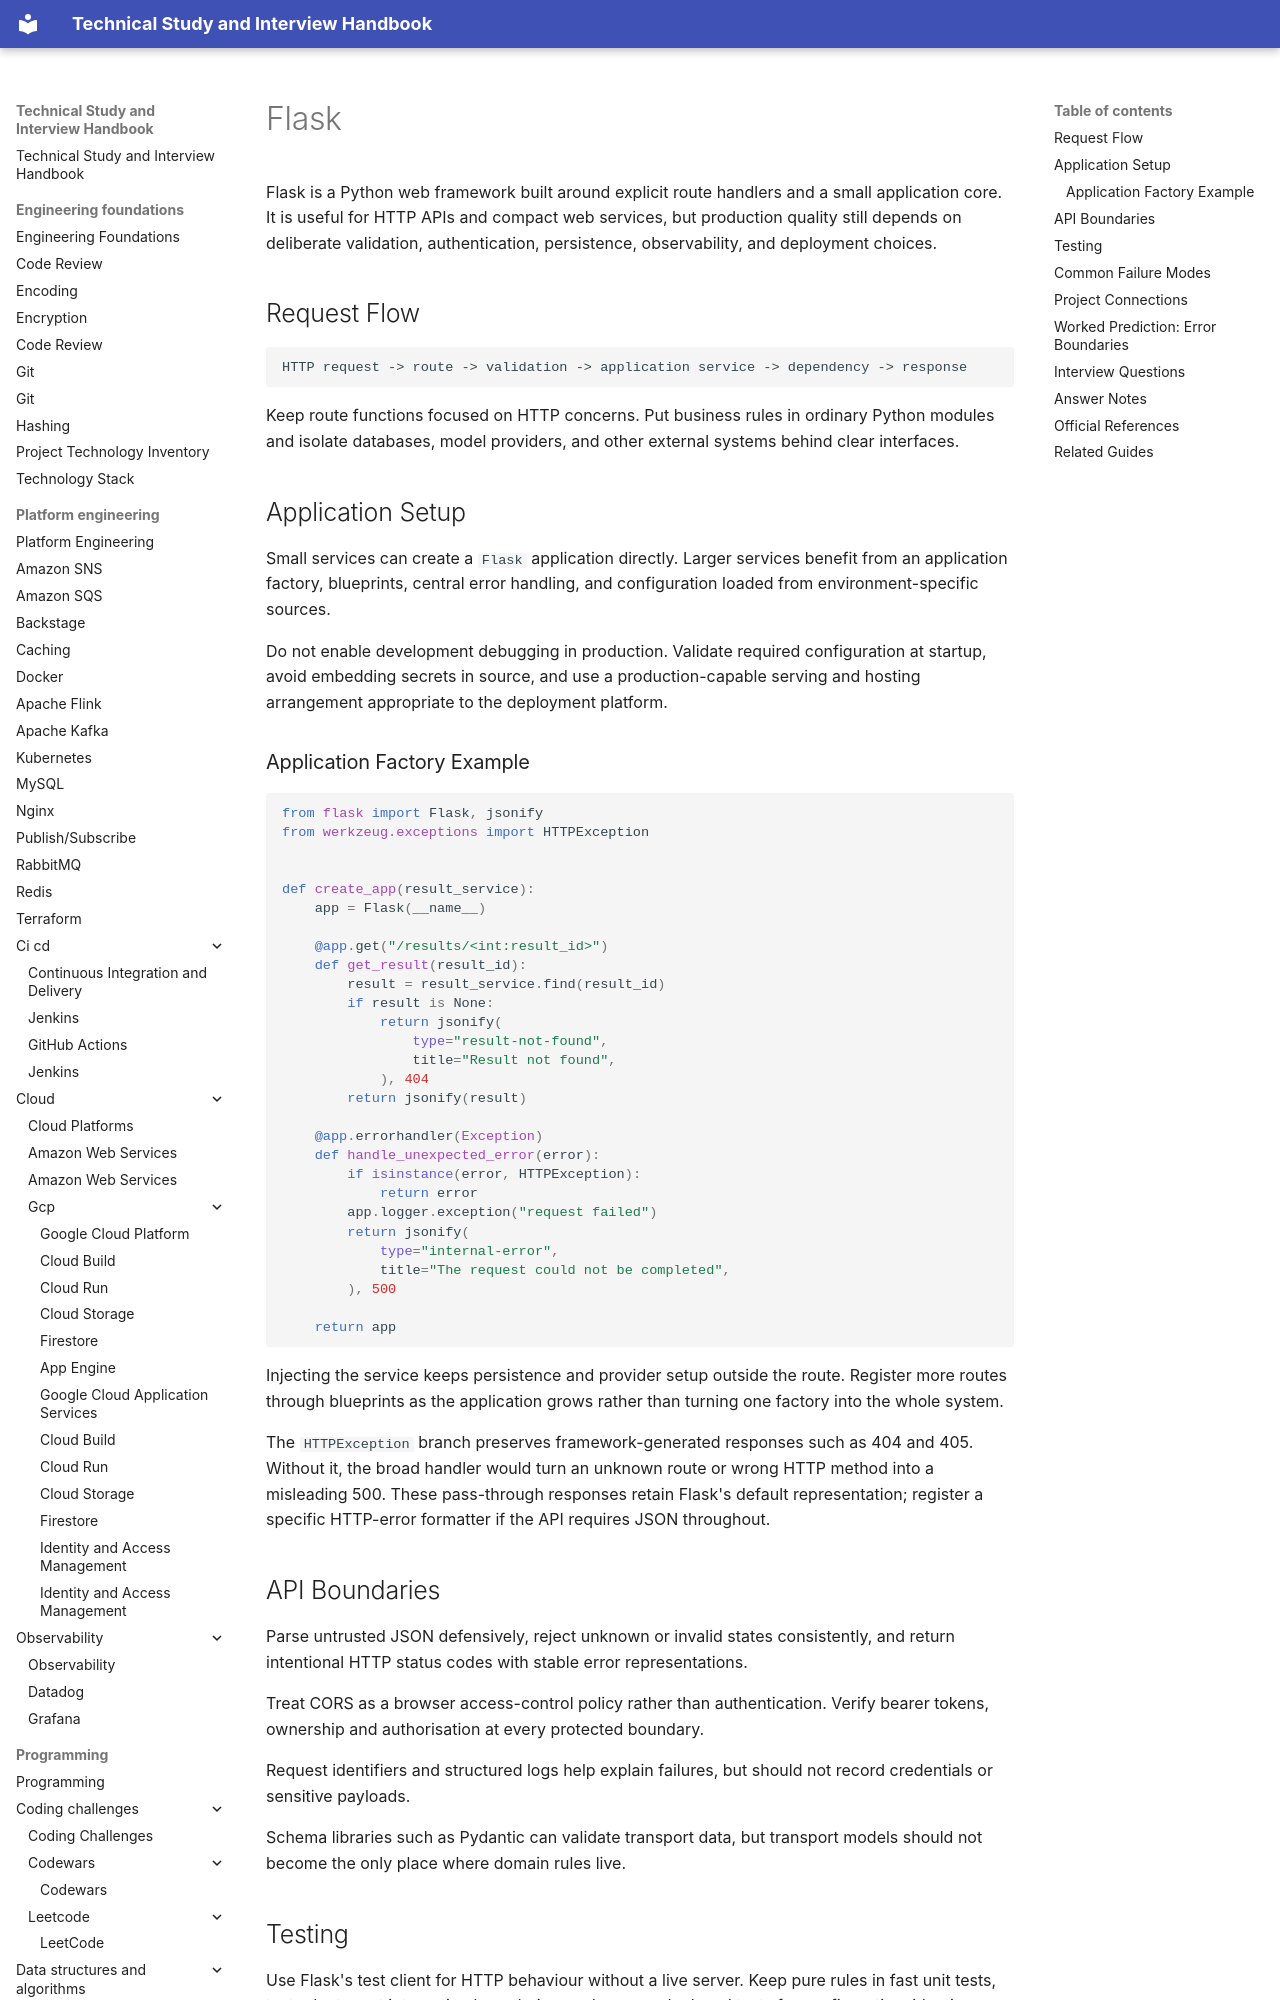

repository: DonalGeraghty/study-repository · page: programming/frameworks/flask/index.html · generator: mkdocs

---
tags:
  - programming/frameworks
---

# Flask

Flask is a Python web framework built around explicit route handlers and a small application core. It is useful for HTTP APIs and compact web services, but production quality still depends on deliberate validation, authentication, persistence, observability, and deployment choices.

## Request Flow

```text
HTTP request -> route -> validation -> application service -> dependency -> response
```

Keep route functions focused on HTTP concerns. Put business rules in ordinary Python modules and isolate databases, model providers, and other external systems behind clear interfaces.

## Application Setup

Small services can create a `Flask` application directly. Larger services benefit from an application factory, blueprints, central error handling, and configuration loaded from environment-specific sources.

Do not enable development debugging in production. Validate required configuration at startup, avoid embedding secrets in source, and use a production-capable serving and hosting arrangement appropriate to the deployment platform.

### Application Factory Example

```python
from flask import Flask, jsonify
from werkzeug.exceptions import HTTPException


def create_app(result_service):
    app = Flask(__name__)

    @app.get("/results/<int:result_id>")
    def get_result(result_id):
        result = result_service.find(result_id)
        if result is None:
            return jsonify(
                type="result-not-found",
                title="Result not found",
            ), 404
        return jsonify(result)

    @app.errorhandler(Exception)
    def handle_unexpected_error(error):
        if isinstance(error, HTTPException):
            return error
        app.logger.exception("request failed")
        return jsonify(
            type="internal-error",
            title="The request could not be completed",
        ), 500

    return app
```

Injecting the service keeps persistence and provider setup outside the route. Register more routes through blueprints as the application grows rather than turning one factory into the whole system.

The `HTTPException` branch preserves framework-generated responses such as 404 and 405. Without it, the broad handler would turn an unknown route or wrong HTTP method into a misleading 500. These pass-through responses retain Flask's default representation; register a specific HTTP-error formatter if the API requires JSON throughout.
